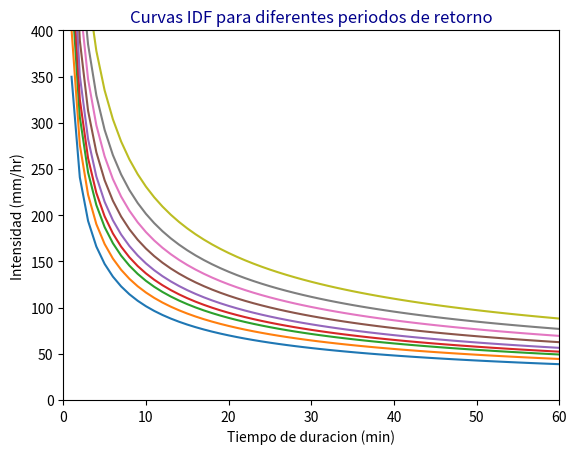

Write Python code to recreate this figure. (Note: this script raises an exception after producing the figure.)
""" ________________________________________________________________________________
[redacted]
 LENGUAJE            : Python 3.9.1
 PROGRAMA            : Grafica de curvas IDF
[redacted]
 ________________________________________________________________________________"""
import numpy as np
import matplotlib.pyplot as plt

def grafica(periodos_de_retorno,lista_de_intensidades,duracion_en_minutos):
    for i in range(0,len(lista_de_intensidades)):
        periodo=periodos_de_retorno[i]
        plt.plot(duracion_en_minutos, lista_de_intensidades[i], label=f'T = {periodo} años', ls='-')
    v = [0, 60, 0, 400]
    plt.axis(v)
    plt.title('Curvas IDF para diferentes periodos de retorno', color='#00008B')
    plt.xlabel('Tiempo de duracion (min)')
    plt.ylabel('Intensidad (mm/hr)')
    plt.grid(b=True, which='major', color='#666666', linestyle='--')
    plt.legend(loc=1)
    plt.show()


def calculoDeIntensidades(duracion_en_minutos, periodos_de_retorno, coeficientes):
    K=coeficientes[0]
    n=coeficientes[1]
    m=coeficientes[2]
    lista_de_intensidades=[]
    for tr in periodos_de_retorno:
        intensidad=[]
        for t in duracion_en_minutos:
            i=(K*tr**m)/t**n
            intensidad.append(i)
        lista_de_intensidades.append(intensidad)
    grafica(periodos_de_retorno,lista_de_intensidades,duracion_en_minutos)

if __name__ == '__main__':

    inicio = 1
    fin = 60
    step = 1
    duracion_en_minutos = np.arange(inicio, fin+step, step)
    """ periodo_de_retorno= años a evaluar
        coeficientes=[k,n,m]
    """
    periodos_de_retorno = [2, 5, 10, 15, 25, 50, 100, 200, 500]
    coeficientes = [315.4687, 0.537521, 0.148940]
    calculoDeIntensidades(duracion_en_minutos, periodos_de_retorno, coeficientes)
